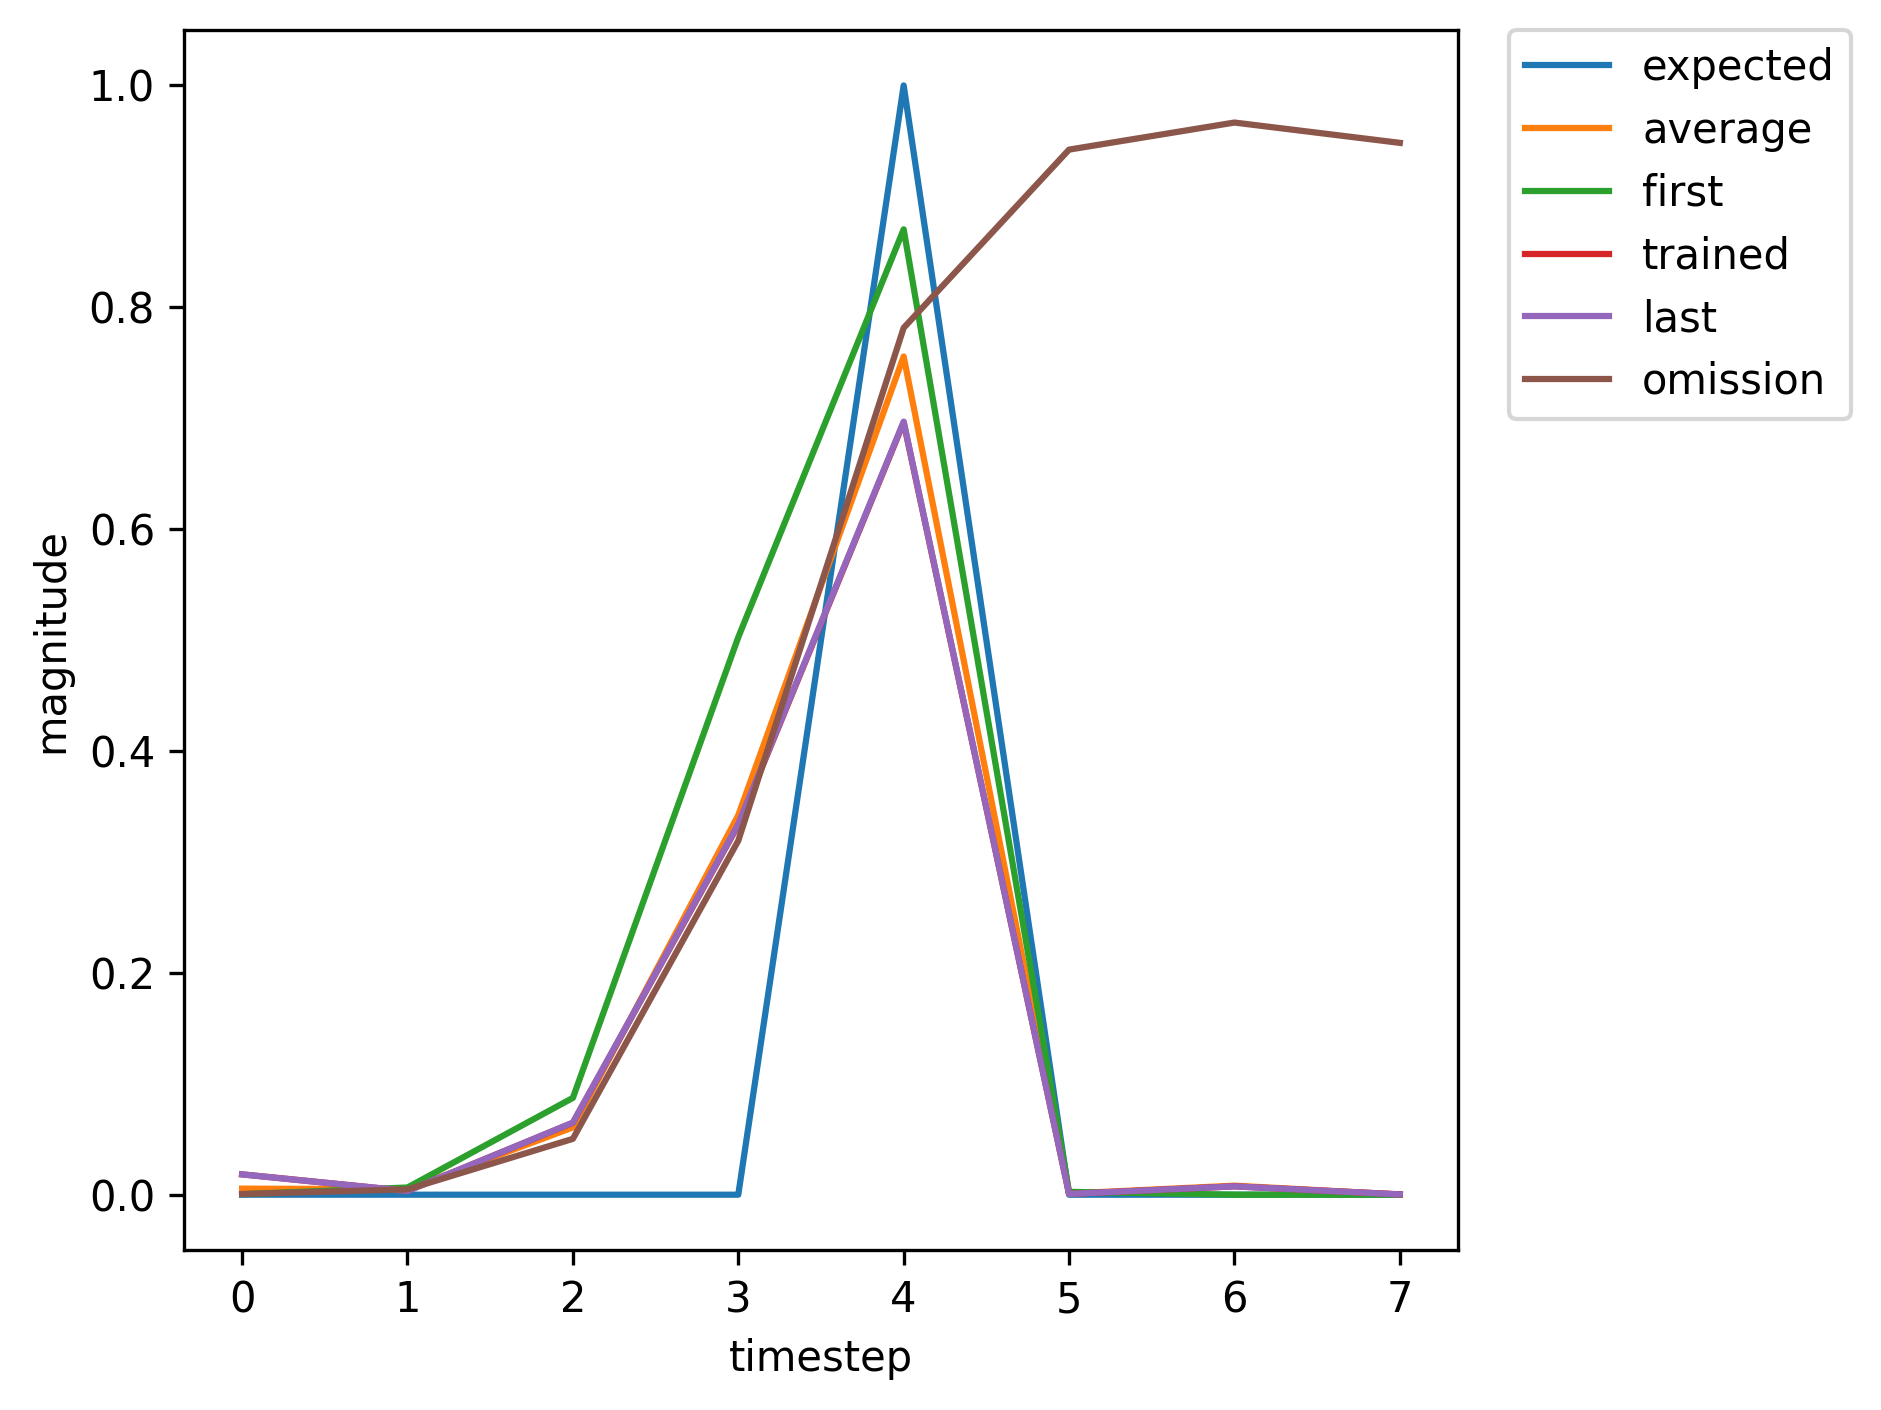

Data behind this chart, as committed beside it:
, input, expected_output, network_output
0, 1, 0, 0.0004688
1, 0, 0, 0.006504
2, 0, 0, 0.08728
3, 0, 0, 0.5026
4, 2, 1, 0.8703
5, 0, 0, 0.002579
6, 1, 0, 0.02087
7, 0, 0, 0.003452
8, 0, 0, 0.06349
9, 0, 0, 0.3182
10, 2, 1, 0.6771
11, 0, 0, 0.0006583
12, 0, 0, 0.006639
13, 0, 0, 0.0002813
14, 1, 0, 0.0006401
15, 0, 0, 0.004803
16, 0, 0, 0.05065
17, 0, 0, 0.3211
18, 2, 1, 0.783
19, 0, 0, 0.001175
20, 1, 0, 0.0163
21, 0, 0, 0.003795
22, 0, 0, 0.08018
23, 0, 0, 0.4049
24, 2, 1, 0.758
25, 0, 0, 0.0009623
26, 0, 0, 0.01015
27, 0, 0, 0.0002802
28, 1, 0, 0.0006414
29, 0, 0, 0.004497
30, 0, 0, 0.04618
31, 0, 0, 0.2931
32, 2, 1, 0.7642
33, 0, 0, 0.001057
34, 0, 0, 0.01525
35, 0, 0, 0.0003794
36, 1, 0, 0.0008957
37, 0, 0, 0.006954
38, 0, 0, 0.07217
39, 0, 0, 0.429
40, 2, 1, 0.8341
41, 0, 0, 0.001719
42, 1, 0, 0.01834
43, 0, 0, 0.003359
44, 0, 0, 0.06482
45, 0, 0, 0.3332
46, 2, 1, 0.6962
47, 0, 0, 0.0007173
48, 0, 0, 0.007518
49, 0, 0, 0.0002838
50, 1, 0, 0.000649
51, 0, 0, 0.004809
52, 0, 0, 0.05041
53, 0, 0, 0.3194
54, 2, 1, 0.7817
55, 0, 0, 0.001166
56, 0, 0, 0.01621
57, 0, 0, 0.000375
58, 1, 0, 0.0008806
59, 0, 0, 0.006694
... 309 more rows
